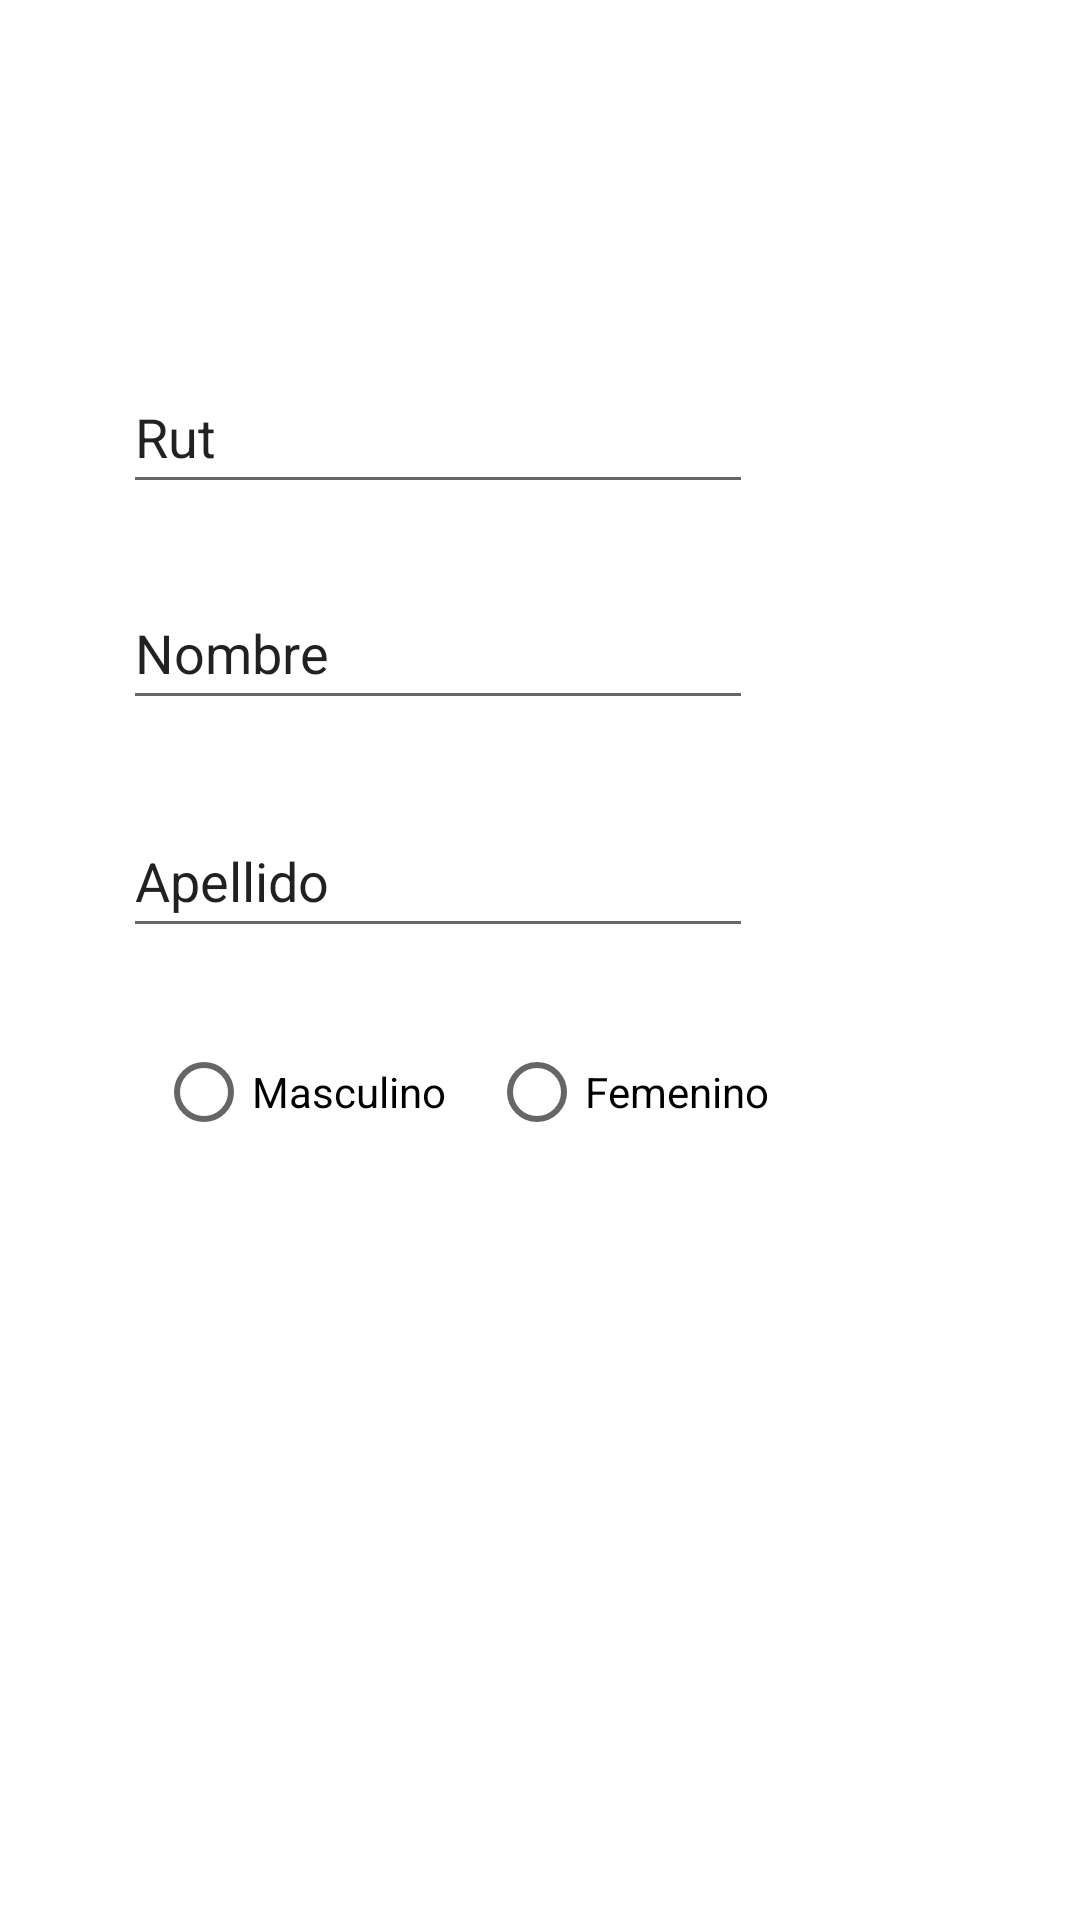

Layout XML and referenced resources for this Android screen:
<!-- AndroidManifest.xml: application theme Theme.Certamen2Balboa -->
<!-- res/layout/fragment_first.xml -->
<?xml version="1.0" encoding="utf-8"?>
<androidx.constraintlayout.widget.ConstraintLayout xmlns:android="http://schemas.android.com/apk/res/android"
    xmlns:app="http://schemas.android.com/apk/res-auto"
    xmlns:tools="http://schemas.android.com/tools"
    android:layout_width="match_parent"
    android:layout_height="match_parent"
    tools:context=".FirstFragment">

    <EditText
        android:id="@+id/edtACname"
        android:layout_width="wrap_content"
        android:layout_height="wrap_content"
        android:layout_marginTop="192dp"
        android:ems="10"
        android:inputType="textPersonName"
        android:minHeight="48dp"
        android:text="Nombre"
        app:layout_constraintEnd_toEndOf="parent"
        app:layout_constraintHorizontal_bias="0.273"
        app:layout_constraintStart_toStartOf="parent"
        app:layout_constraintTop_toTopOf="parent" />

    <EditText
        android:id="@+id/edtAClastname"
        android:layout_width="wrap_content"
        android:layout_height="wrap_content"
        android:layout_marginTop="268dp"
        android:ems="10"
        android:inputType="textPersonName"
        android:minHeight="48dp"
        android:text="Apellido"
        app:layout_constraintEnd_toEndOf="parent"
        app:layout_constraintHorizontal_bias="0.273"
        app:layout_constraintStart_toStartOf="parent"
        app:layout_constraintTop_toTopOf="parent" />

    <EditText
        android:id="@+id/edtACid"
        android:layout_width="wrap_content"
        android:layout_height="wrap_content"
        android:layout_marginTop="120dp"
        android:ems="10"
        android:inputType="textPersonName"
        android:minHeight="48dp"
        android:text="Rut"
        app:layout_constraintEnd_toEndOf="parent"
        app:layout_constraintHorizontal_bias="0.273"
        app:layout_constraintStart_toStartOf="parent"
        app:layout_constraintTop_toTopOf="parent" />

    <RadioGroup
        android:id="@+id/radioGroup"
        android:layout_width="284dp"
        android:layout_height="0dp"
        android:layout_marginStart="52dp"
        android:layout_marginTop="340dp"
        android:layout_marginBottom="33dp"
        android:orientation="horizontal"
        app:layout_constraintBottom_toTopOf="@+id/btnAddCientifico"
        app:layout_constraintStart_toStartOf="parent"
        app:layout_constraintTop_toTopOf="parent">

        <RadioButton
            android:id="@+id/rbCMale"
            android:layout_width="111dp"
            android:layout_height="wrap_content"
            android:text="Masculino" />

        <RadioButton
            android:id="@+id/rbCfemale"
            android:layout_width="111dp"
            android:layout_height="wrap_content"
            android:layout_weight="1"
            android:text="Femenino" />
    </RadioGroup>

    <Button
        android:id="@+id/btnAddCientifico"
        android:layout_width="wrap_content"
        android:layout_height="wrap_content"
        android:layout_marginTop="437dp"
        android:layout_marginBottom="247dp"
        android:text="Agregar"
        app:layout_constraintBottom_toBottomOf="parent"
        app:layout_constraintStart_toStartOf="@+id/radioGroup"
        app:layout_constraintTop_toTopOf="parent" />

</androidx.constraintlayout.widget.ConstraintLayout>
<!-- resources referenced by this layout -->
<resources>
  <style name="Theme.Certamen2Balboa" parent="Theme.MaterialComponents.DayNight.DarkActionBar">
          
          <item name="colorPrimary">@color/purple_500</item>
          <item name="colorPrimaryVariant">@color/purple_700</item>
          <item name="colorOnPrimary">@color/white</item>
          
          <item name="colorSecondary">@color/teal_200</item>
          <item name="colorSecondaryVariant">@color/teal_700</item>
          <item name="colorOnSecondary">@color/black</item>
          
          <item name="android:statusBarColor" tools:targetApi="l">?attr/colorPrimaryVariant</item>
          
      </style>
  <!-- not gathered from this repository: default colours our renderer supplied (Android Studio template values) -->
  <color name="purple_500">#FF6200EE</color>
  <color name="purple_700">#FF3700B3</color>
  <color name="teal_200">#FF03DAC5</color>
  <color name="teal_700">#FF018786</color>
  <color name="black">#FF000000</color>
  <color name="white">#FFFFFFFF</color>
</resources>
